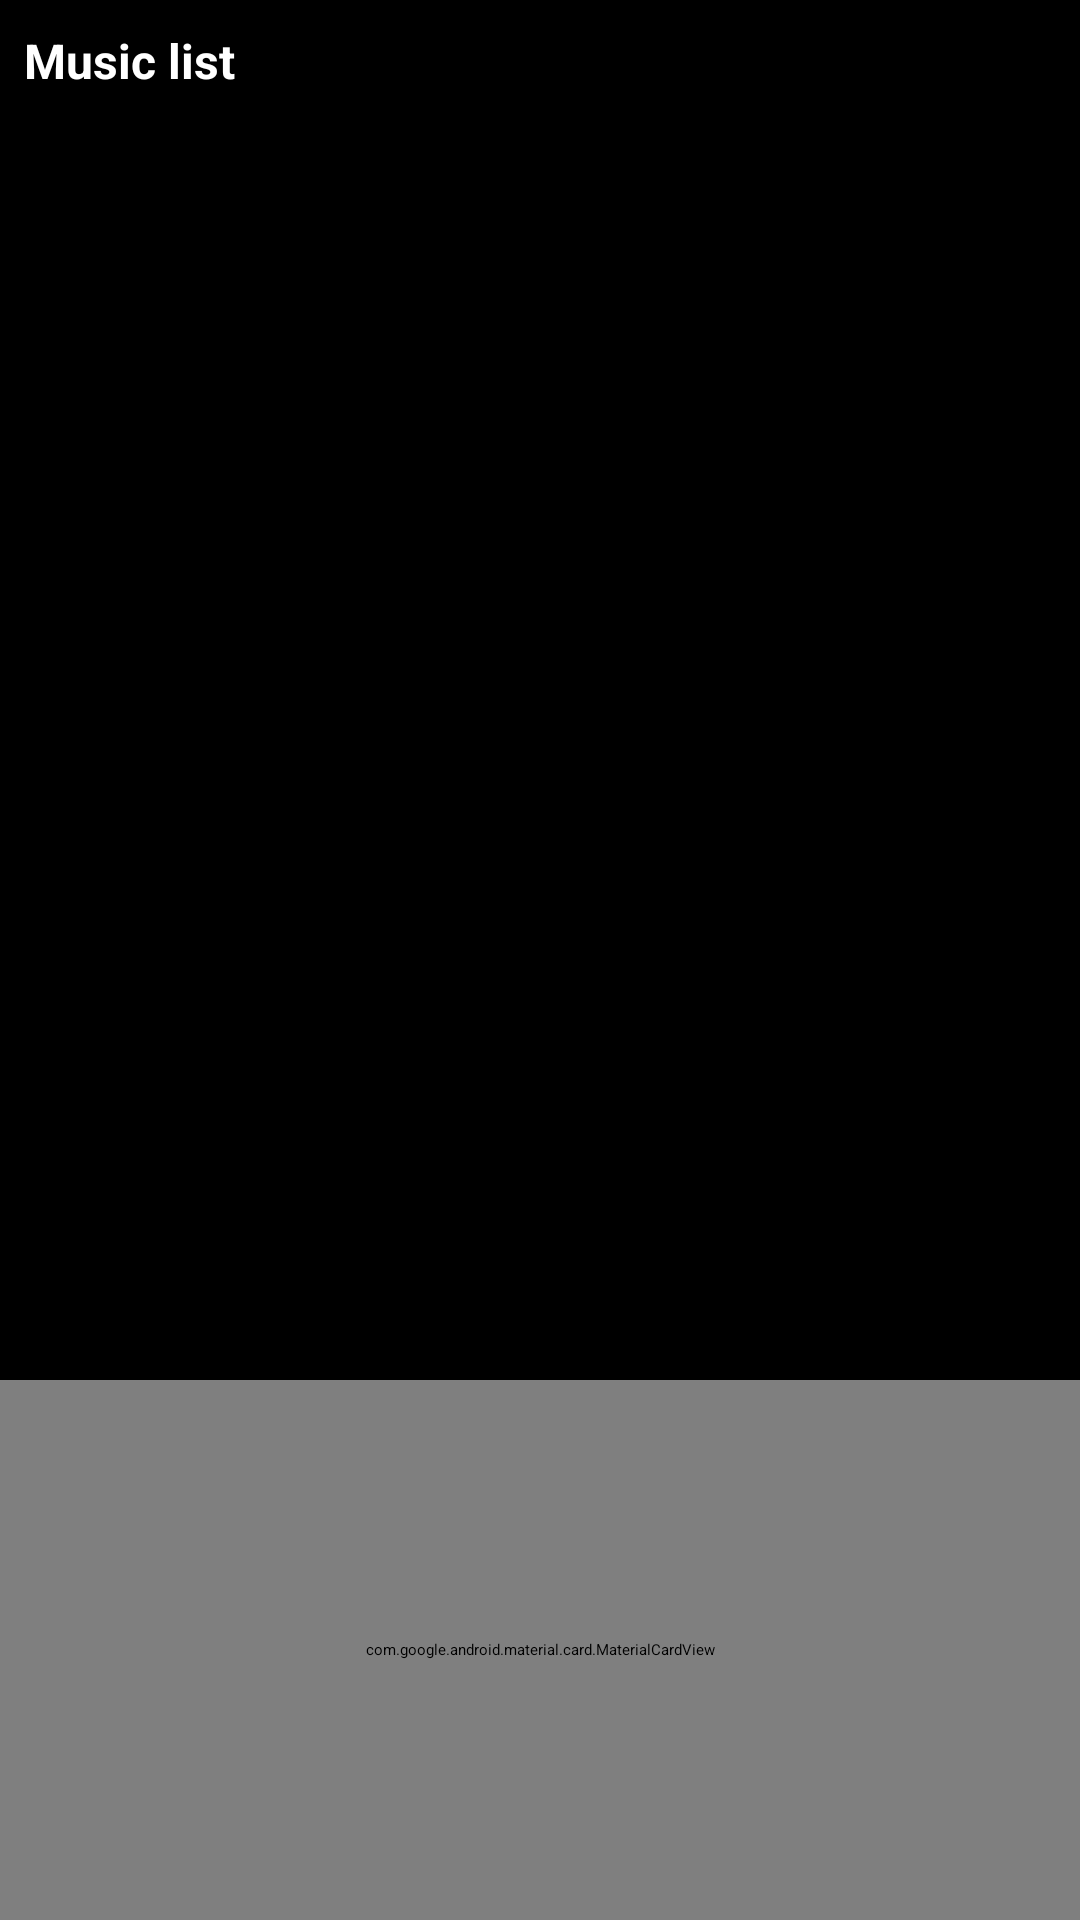

Android layout source for this screen:
<!-- AndroidManifest.xml: application theme Theme.MusicApp -->
<!-- res/layout/activity_main.xml -->
<?xml version="1.0" encoding="utf-8"?>
<androidx.constraintlayout.widget.ConstraintLayout xmlns:android="http://schemas.android.com/apk/res/android"
    xmlns:app="http://schemas.android.com/apk/res-auto"
    xmlns:tools="http://schemas.android.com/tools"
    android:layout_width="match_parent"
    android:layout_height="match_parent"
    tools:context=".view.MainActivity">


    <androidx.constraintlayout.widget.ConstraintLayout
        android:id="@+id/box1"
        android:layout_width="match_parent"
        android:layout_height="40dp"
        android:background="@color/black"
        android:paddingHorizontal="@dimen/dp_8"
        app:layout_constraintTop_toTopOf="parent">

        <TextView
            android:id="@+id/title"
            android:layout_width="wrap_content"
            android:layout_height="wrap_content"
            android:text="@string/music_list"
            android:textColor="@color/white"
            android:textSize="@dimen/sp_16"
            android:textStyle="bold"
            app:layout_constraintBottom_toBottomOf="parent"
            app:layout_constraintStart_toStartOf="parent"
            app:layout_constraintTop_toTopOf="parent" />

        <androidx.appcompat.widget.SearchView
            android:id="@+id/searchSong"
            android:layout_width="0dp"
            android:layout_height="match_parent"
            android:layout_marginVertical="@dimen/dp_6"
            android:layout_marginStart="@dimen/dp_6"
            android:background="@drawable/bg_radius_white"
            android:visibility="gone"
            app:layout_constraintBottom_toBottomOf="parent"
            app:layout_constraintEnd_toStartOf="@+id/searchIcon"
            app:layout_constraintStart_toEndOf="@+id/title" />

        <ImageView
            android:id="@+id/searchIcon"
            android:layout_width="@dimen/dp_24"
            android:layout_height="match_parent"
            android:src="@drawable/ic_baseline_search_24"
            app:layout_constraintBottom_toBottomOf="parent"
            app:layout_constraintEnd_toEndOf="parent"
            app:layout_constraintTop_toTopOf="parent"
            tools:ignore="ContentDescription" />

    </androidx.constraintlayout.widget.ConstraintLayout>

    <androidx.recyclerview.widget.RecyclerView
        android:id="@+id/rvMusicList"
        android:layout_width="match_parent"
        android:layout_height="0dp"
        android:scrollbars="vertical"
        android:background="@color/black"
        app:layout_constraintBottom_toTopOf="@id/musicControl"
        app:layout_constraintTop_toBottomOf="@id/box1"
        tools:itemCount="4"
        tools:listitem="@layout/song_item" />

    <com.google.android.material.card.MaterialCardView
        android:id="@+id/musicControl"
        style="@style/MyCardView"
        android:layout_width="match_parent"
        android:layout_height="@dimen/dp_180"
        android:visibility="visible"
        app:cardBackgroundColor="@color/black_trans"
        app:layout_constraintBottom_toBottomOf="parent"
        app:layout_constraintTop_toBottomOf="@id/rvMusicList">

        <androidx.constraintlayout.widget.ConstraintLayout
            android:layout_width="match_parent"
            android:layout_height="match_parent"
            android:paddingHorizontal="@dimen/dp_8">

            <TextView
                android:id="@+id/songName"
                android:layout_width="wrap_content"
                android:layout_height="wrap_content"
                android:layout_marginTop="@dimen/dp_4"
                android:textColor="@color/white"
                android:textSize="@dimen/sp_14"
                android:textStyle="bold"
                app:layout_constraintEnd_toEndOf="parent"
                app:layout_constraintStart_toStartOf="parent"
                app:layout_constraintTop_toTopOf="parent"
                tools:text="ABCXZCZXCZXC" />

            <ProgressBar
                android:id="@+id/progressMusic"
                style="?android:attr/progressBarStyleHorizontal"
                android:layout_width="match_parent"
                android:layout_height="@dimen/dp_12"
                android:layout_marginHorizontal="@dimen/dp_14"
                android:layout_marginBottom="@dimen/dp_48"
                android:progressDrawable="@drawable/progress_music_custom"
                app:layout_constraintBottom_toBottomOf="parent"
                app:layout_constraintTop_toTopOf="parent" />

            <ImageView
                android:id="@+id/playBtn"
                android:layout_width="@dimen/dp_48"
                android:layout_height="@dimen/dp_48"
                android:layout_marginTop="@dimen/dp_28"
                app:layout_constraintEnd_toEndOf="parent"
                app:layout_constraintStart_toStartOf="parent"
                app:layout_constraintTop_toTopOf="@id/progressMusic"
                app:srcCompat="@drawable/ic_baseline_play_circle_24"
                tools:ignore="ContentDescription" />

            <ImageView
                android:id="@+id/previousBtn"
                android:layout_width="@dimen/dp_40"
                android:layout_height="@dimen/dp_40"
                android:layout_marginEnd="@dimen/dp_12"
                android:src="@drawable/ic_baseline_skip_previous_24"
                app:layout_constraintBottom_toBottomOf="@id/playBtn"
                app:layout_constraintEnd_toStartOf="@id/playBtn"
                app:layout_constraintTop_toTopOf="@id/playBtn"
                tools:ignore="ContentDescription" />

            <ImageView
                android:id="@+id/nextBtn"
                android:layout_width="@dimen/dp_40"
                android:layout_height="@dimen/dp_40"
                android:layout_marginStart="@dimen/dp_12"
                android:src="@drawable/ic_baseline_skip_next_24"
                app:layout_constraintBottom_toBottomOf="@id/playBtn"
                app:layout_constraintStart_toEndOf="@id/playBtn"
                app:layout_constraintTop_toTopOf="@id/playBtn"
                tools:ignore="ContentDescription" />

        </androidx.constraintlayout.widget.ConstraintLayout>


    </com.google.android.material.card.MaterialCardView>


</androidx.constraintlayout.widget.ConstraintLayout>
<!-- res/layout/song_item.xml (included above) -->
<?xml version="1.0" encoding="utf-8"?>
<androidx.constraintlayout.widget.ConstraintLayout xmlns:android="http://schemas.android.com/apk/res/android"
    xmlns:app="http://schemas.android.com/apk/res-auto"
    xmlns:tools="http://schemas.android.com/tools"
    android:layout_width="match_parent"
    android:layout_height="wrap_content"
    android:background="@color/black">


    <ImageView
        android:id="@+id/imageMusic"
        android:layout_width="@dimen/dp_40"
        android:layout_height="@dimen/dp_40"
        android:layout_marginStart="@dimen/dp_10"
        android:layout_marginTop="@dimen/dp_20"
        android:src="@drawable/ic_music"
        app:layout_constraintLeft_toLeftOf="parent"
        app:layout_constraintTop_toTopOf="parent" />

    <TextView
        android:id="@+id/textName"
        android:layout_width="0dp"
        android:layout_height="wrap_content"
        android:layout_marginStart="@dimen/dp_14"
        android:layout_marginEnd="@dimen/dp_10"
        android:alpha="0.8"
        android:ellipsize="end"
        android:maxLines="1"
        tools:text="ABCXCZXC"
        android:textColor="@android:color/white"
        android:textSize="@dimen/sp_16"
        app:layout_constraintLeft_toRightOf="@id/imageMusic"
        app:layout_constraintRight_toRightOf="parent"
        app:layout_constraintTop_toTopOf="@id/imageMusic" />

    <TextView
        android:id="@+id/textInfor"
        android:layout_width="wrap_content"
        android:layout_height="wrap_content"
        android:layout_marginStart="@dimen/dp_14"
        android:alpha="0.8"
        tools:text="ABCXCZXC"
        android:textColor="@android:color/white"
        android:textSize="@dimen/sp_14"
        app:layout_constraintLeft_toRightOf="@id/imageMusic"
        app:layout_constraintTop_toBottomOf="@id/textName" />

    <View
        android:id="@+id/viewStraightHorizontal"
        android:layout_width="0dp"
        android:layout_height="@dimen/dp_1"
        android:layout_marginTop="@dimen/dp_20"
        android:background="@color/color_shuttle_grey"
        app:layout_constraintLeft_toLeftOf="parent"
        app:layout_constraintRight_toRightOf="parent"
        app:layout_constraintTop_toBottomOf="@id/textInfor" />


</androidx.constraintlayout.widget.ConstraintLayout>
<!-- resources referenced by this layout -->
<resources>
  <color name="black">#FF000000</color>
  <color name="black_trans">#E6000000</color>
  <color name="color_shuttle_grey">#5C5E61</color>
  <color name="white">#FFFFFFFF</color>
  <dimen name="dp_1">1dp</dimen>
  <dimen name="dp_10">10dp</dimen>
  <dimen name="dp_12">12dp</dimen>
  <dimen name="dp_14">14dp</dimen>
  <dimen name="dp_180">180dp</dimen>
  <dimen name="dp_20">20dp</dimen>
  <dimen name="dp_24">24dp</dimen>
  <dimen name="dp_28">28dp</dimen>
  <dimen name="dp_4">4dp</dimen>
  <dimen name="dp_40">40dp</dimen>
  <dimen name="dp_48">48dp</dimen>
  <dimen name="dp_6">6dp</dimen>
  <dimen name="dp_8">8dp</dimen>
  <dimen name="sp_14">14sp</dimen>
  <dimen name="sp_16">16sp</dimen>
  <!-- drawable bg_radius_white (drawable) -->
  <?xml version="1.0" encoding="utf-8"?>
  <shape xmlns:android="http://schemas.android.com/apk/res/android"
      android:shape="rectangle">
      <corners android:radius="@dimen/dp_8" />
      <solid android:color="@android:color/white" />
  
      <stroke
          android:width="1dp"
          android:color="@android:color/white" />
  </shape>
  <string name="music_list">Music list</string>
  <style name="MyCardView" parent="@style/Widget.MaterialComponents.CardView">
          <item name="shapeAppearanceOverlay">@style/ShapeAppearanceOverlay.MaterialCardView.Cut</item>
      </style>
  <style name="ShapeAppearanceOverlay.MaterialCardView.Cut" parent="">
          <item name="cornerFamily">rounded</item>
          <item name="cornerSizeTopRight">0dp</item>
          <item name="cornerSizeTopLeft">0dp</item>
          <item name="cornerSizeBottomRight">0dp</item>
          <item name="cornerSizeBottomLeft">0dp</item>
      </style>
</resources>
